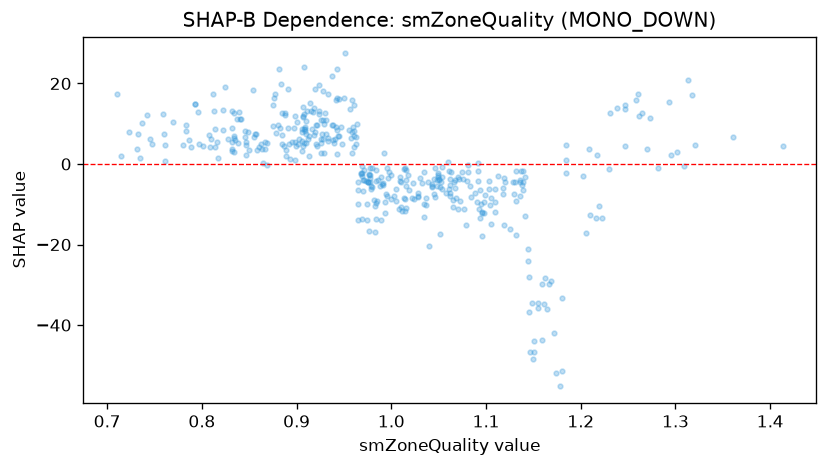

The table this chart was drawn from, first rows:
feature_value, shap_value
1.129, -7.358
1.093, -11.06
0.983, -16.93
0.747, 5.052
1.265, 12.77
1.293, 15.42
1.141, -3.209
1.247, 4.553
1.247, 14.53
1.313, 20.98
0.933, 5.647
0.906, 7.904
0.807, 7.318
0.737, 10.15
0.889, 3.496
1.138, -5.226
1.05, -3.879
0.835, 6.066
0.938, 6.04
0.944, 7.034
1.061, -6.191
1.282, -1.113
0.976, -2.545
1.043, -5.575
1.139, -1.699
1.217, 2.356
1.105, -8.555
1.139, -6.487
1.118, -6.035
1.035, -9.998
0.928, 6.269
1.046, -0.9376
1.321, 4.62
1.145, -36.75
1.151, -46.8
1.03, -3.42
1.18, -33.4
1.151, -44.05
0.97, -3.946
0.793, 14.88
1.302, 3.061
0.975, -4.431
1.048, -3.913
0.723, 7.887
0.907, 4.41
0.984, -4.239
1.202, -3.064
1.099, -7.651
1.049, -3.245
1.062, -7.888
0.922, 9.754
0.956, 13.76
0.921, 4.955
0.824, 19.01
0.742, 12.14
0.906, 8.738
0.813, 13.26
0.77, 10.48
0.891, 9.055
0.942, 9.112
... 370 more rows
